Run: headless pygame with SDL's dummy video driver; simulated clock (each Clock.tick advances the game by its frame time, no real sleeping); random seed 0; keys injected as events and as key.get_pressed() state; no mouse input.
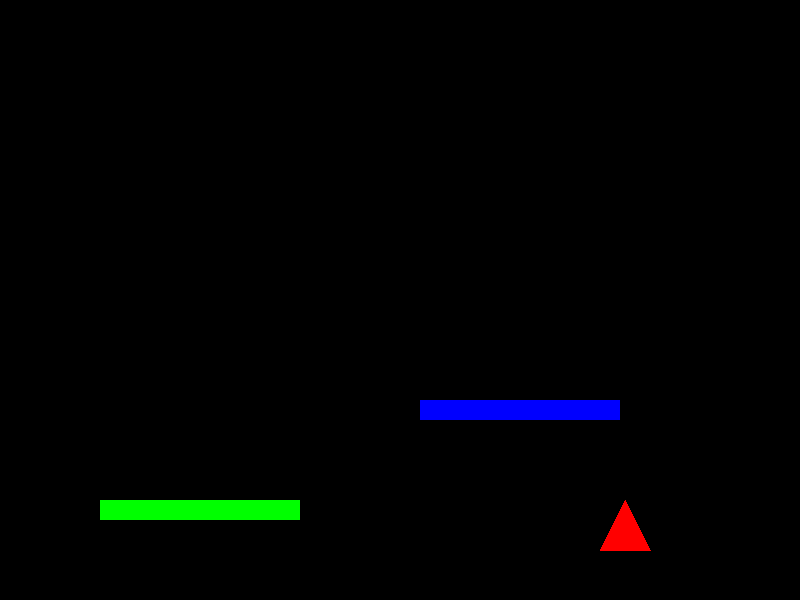
Frame 1 of 4 · flips 1–60 · no input
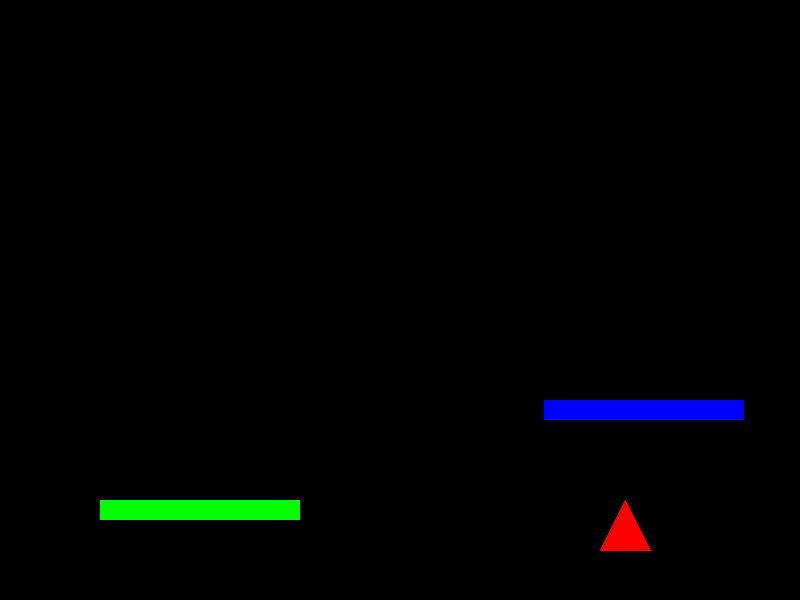
Frame 2 of 4 · flips 61–180 · tapped SPACE, RETURN · held RIGHT (→), D
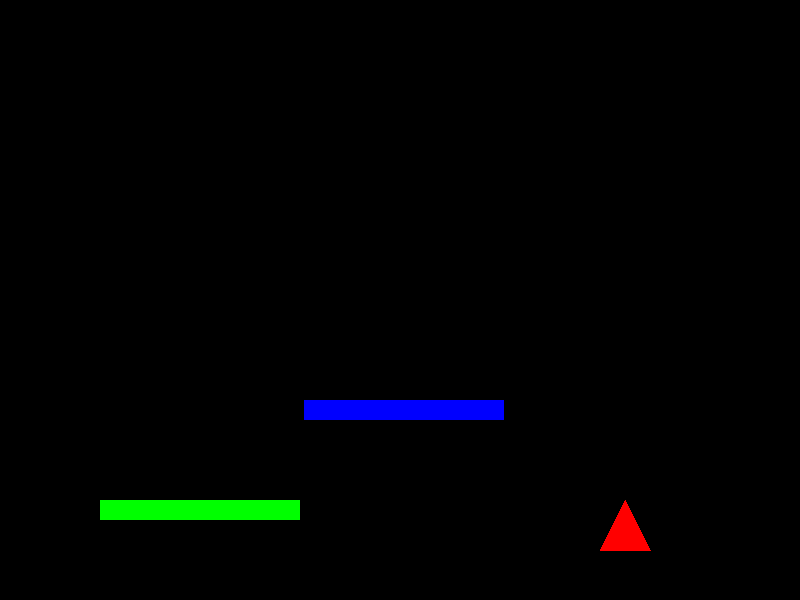
Frame 3 of 4 · flips 181–300 · held DOWN (↓), S
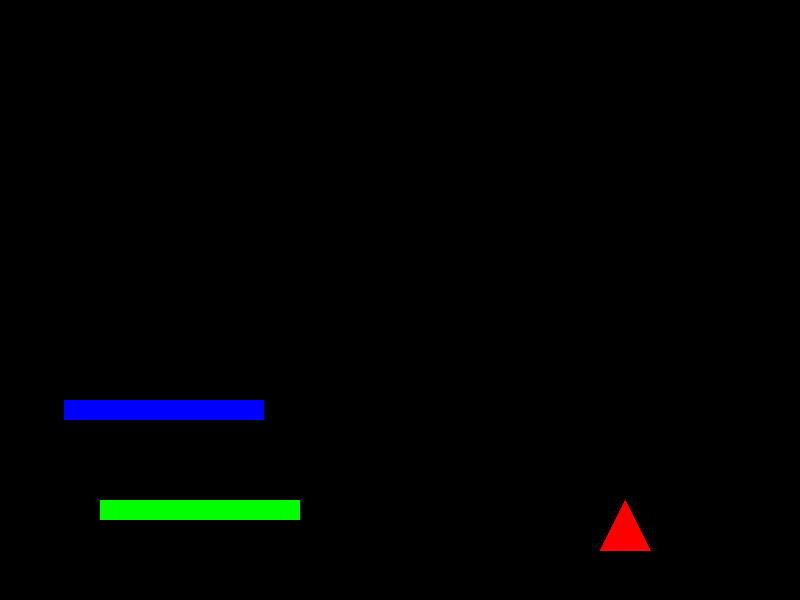
Frame 4 of 4 · flips 301–420 · held LEFT (←), A, UP (↑), W

The pygame program that drew these frames:

import pygame

# Base class for obstacles
class Obstacle:
    def __init__(self, x, y, width, height):
        self.rect = pygame.Rect(x, y, width, height)

    def draw(self, screen):
        raise NotImplementedError("This method should be overridden by subclasses")

# Subclass for static platforms
class Platform(Obstacle):
    def __init__(self, x, y, width, height):
        super().__init__(x, y, width, height)

    def draw(self, screen):
        pygame.draw.rect(screen, (0, 255, 0), self.rect)  # Draw a green platform

# Subclass for moving platforms
class MovingPlatform(Obstacle):
    def __init__(self, x, y, width, height, speed):
        super().__init__(x, y, width, height)
        self.speed = speed
        self.direction = 1

    def update(self):
        self.rect.x += self.speed * self.direction
        if self.rect.left < 0 or self.rect.right > 800:  # Assuming screen width is 800
            self.direction *= -1

    def draw(self, screen):
        pygame.draw.rect(screen, (0, 0, 255), self.rect)  # Draw a blue moving platform

# Subclass for spikes
class Spikes(Obstacle):
    def __init__(self, x, y, width, height):
        super().__init__(x, y, width, height)

    def draw(self, screen):
        pygame.draw.polygon(screen, (255, 0, 0), [
            (self.rect.left, self.rect.bottom),
            (self.rect.centerx, self.rect.top),
            (self.rect.right, self.rect.bottom)
        ])  # Draw red spikes

# Example usage in main.py
if __name__ == "__main__":
    pygame.init()
    screen = pygame.display.set_mode((800, 600))
    clock = pygame.time.Clock()

    obstacles = [
        Platform(100, 500, 200, 20),
        MovingPlatform(300, 400, 200, 20, 2),
        Spikes(600, 500, 50, 50)
    ]

    running = True
    while running:
        for event in pygame.event.get():
            if event.type == pygame.QUIT:
                running = False

        screen.fill((0, 0, 0))  # Clear screen with black

        for obstacle in obstacles:
            if isinstance(obstacle, MovingPlatform):
                obstacle.update()
            obstacle.draw(screen)

        pygame.display.flip()
        clock.tick(60)

    pygame.quit()
